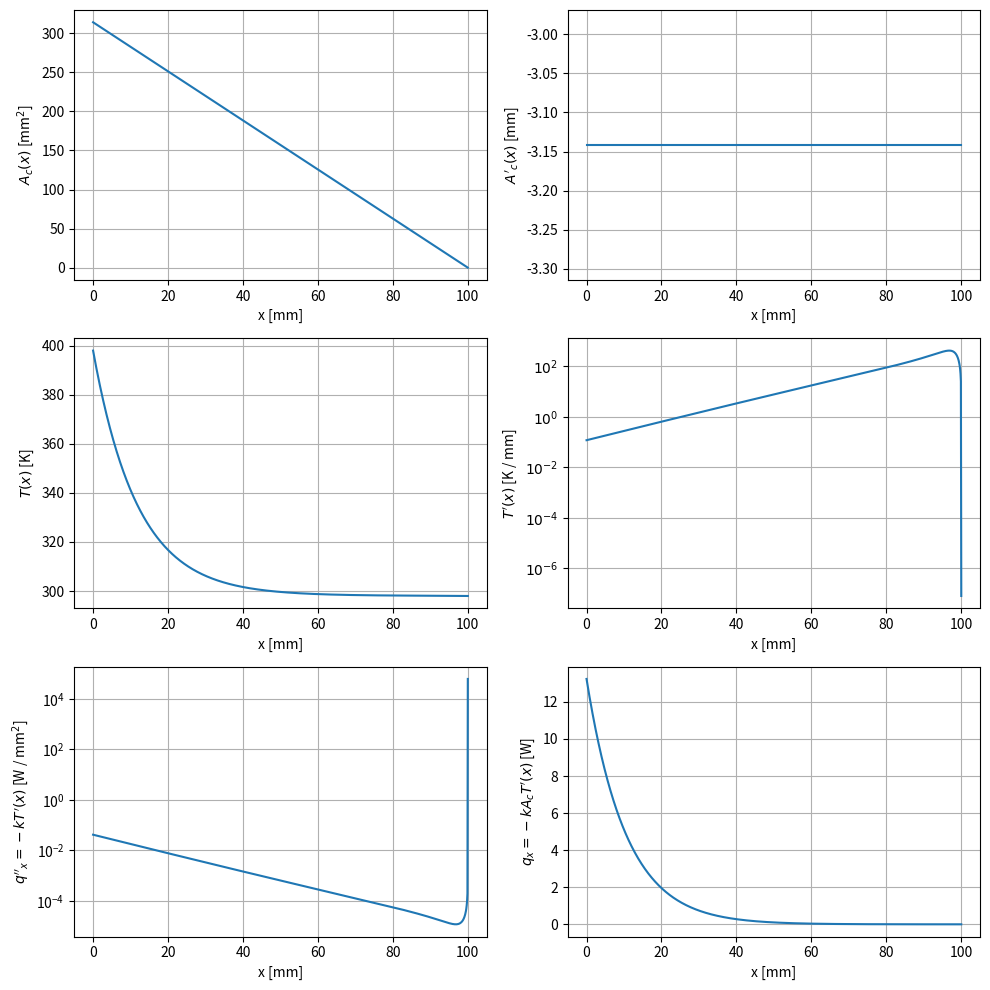

Here is the Python script that generated this plot:
# ---
# jupyter:
#   jupytext:
#     cell_metadata_filter: lines_to_next_cell
#     text_representation:
#       extension: .py
#       format_name: percent
#       format_version: '1.3'
#       jupytext_version: 1.14.5
#   kernelspec:
#     display_name: 2023s_bme3104
#     language: python
#     name: python3
# ---

# %%
import numpy as np
import scipy.integrate
from matplotlib import pyplot as plt


# %%
k = 5  # W m-1 K-1
h = 200  # W m-2 K-1
r = 1e-2  # m
L = 0.1  # m
T_b = 398  # K
T_inf = 298  # K


# %% [markdown]
# The general fin equation is given by
#
# $$
# \frac{d^2 \theta}{dx^2}
# + \left( \frac{1}{A_c} \frac{d A_c}{dx} \right) \frac{d \theta}{dx}
# - \frac{h P}{k A_c} \theta
# = 0
# $$
# where $\theta{(x)} \equiv T{(x)} - T_{\infty}$.
#
# In state-space form,
# \begin{gathered}
#     \begin{align*}
#         y_0 &= \theta{(x)} & y_1 &= \theta'{(x)} = \frac{d \theta}{dx} \\
#         y_2 &= A_c{(x)} & y_3 &= A_c'{(x)} = \frac{d A_c}{dx}\\
#     \end{align*}\\
#     \begin{equation*}
#         \frac{d \textbf{y}}{dx}
#         = \begin{bmatrix} y'_0 \\ y'_1  \\ y'_2 \\ y'_3 \end{bmatrix}
#         = \begin{bmatrix} \theta' \\ \theta'' \\ A'_c \\ A''_c \end{bmatrix}
#         = \begin{bmatrix}
#             y_1 \\
#             - \frac{y_3}{y_2} y_1 + \frac{h P}{k y_2} y_0 \\
#             y_3 \\
#             ???
#         \end{bmatrix}
#     \end{equation*}
# \end{gathered}


# %%
def deriv(x, y):
    y0, y1, y2, y3 = y
    return np.vstack(
        [
            y1,
            # circular pin fin
            -y3 * y1 / y2 + (2 * h) / (k * r) * y0,
            y3,
            np.zeros_like(y0),  # linear profile
        ]
    )


# %%
def bc(ya, yb):
    return np.array(
        [
            ya[0] - (T_b - T_inf),  # y0(x=a) = T_b - T_inf
            yb[0],  # y0(x=b) = 0; "infinite" fin
            ya[2] - np.pi * r**2,  # y2(x=0) = np.pi * r**2
            yb[2] - 1e-15,  # y2(x=b) = 0; reduces to a point
        ]
    )


# %%
x = np.linspace(0, L, 5)
y = np.ones((4, x.size))

# %%
result = scipy.integrate.solve_bvp(fun=deriv, bc=bc, x=x, y=y)

x_plot = np.linspace(0, L, 1001)
T_plot, dT_plot, Ac_plot, dAc_plot = result.sol(x_plot)

# %%
fig = plt.figure(1, figsize=(10, 10))
gc = fig.add_gridspec(nrows=3, ncols=2)

ax = fig.add_subplot(gc[0, 0])
ax.plot(x_plot * 1e3, Ac_plot * 1e6)
ax.set_ylabel(r"$A_c{(x)}$ [mm$^2$]")

ax = fig.add_subplot(gc[0, 1], sharex=ax)
ax.plot(x_plot * 1e3, dAc_plot * 1e3)
ax.set_ylabel(r"$A'_c{(x)}$ [mm]")

ax = fig.add_subplot(gc[1, 0], sharex=ax)
ax.plot(x_plot * 1e3, T_inf + T_plot)
ax.set_ylabel(r"$T{(x)}$ [K]")

ax = fig.add_subplot(gc[1, 1], sharex=ax)
ax.plot(x_plot * 1e3, 3 - np.log10(-dT_plot))
yticklabels = ax.get_yticklabels()
for text in yticklabels:
    text.set_text(f"$10^{{{text.get_text()}}}$")
ax.set_yticks([y for y in ax.get_yticks()[1:-1]])
ax.set_yticklabels(yticklabels[1:-1])
ax.set_ylabel(r"$T'{(x)}$ [K / mm]")

ax = fig.add_subplot(gc[2, 0], sharex=ax)
ax.semilogy(x_plot * 1e3, -k * dT_plot * 1e-6)
ax.set_ylabel(r"$q''_x = -k T'{(x)}$ [W / mm$^2$]")

ax = fig.add_subplot(gc[2, 1], sharex=ax)
ax.plot(x_plot * 1e3, -k * Ac_plot * dT_plot)
ax.set_ylabel(r"$q_x = -k A_c T'{(x)}$ [W]")

for ax in fig.axes:
    ax.set_xlabel(r"x [mm]")
    ax.grid(True)
plt.tight_layout()
